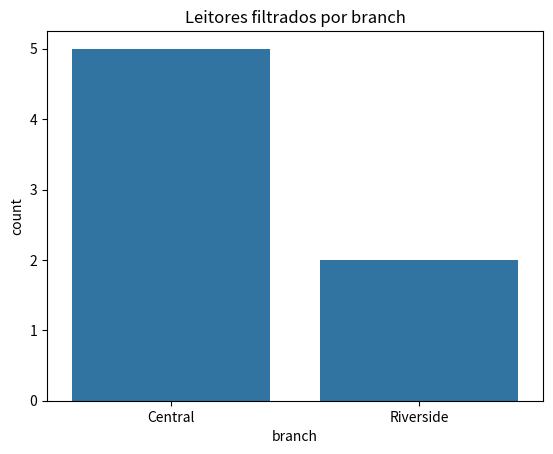

Python code for this plot:
# ============================================================
# Biblioteca Pública — DataFrames, Seleção, Limpeza & Seaborn (1h)
# INSTRUÇÕES:
# 1) Acrescenta o codigo em falta.
# 2) Adiciona COMENTÁRIOS de linha (# ...) que:
#    - Respondam às perguntas Q1..Q9 onde indicado (escreve as respostas como comentários).
# 3) Entrega este .py com os teus comentários.
# ============================================================


# -----------------------------
# Dataset embutido (DICIONÁRIO)
# Contexto: Empréstimos de livros por leitores de uma Biblioteca
# -----------------------------
data = {
    "patron": [
        "Ana", "Bruno", "Carla", "Diogo", "Eva", "Filipe",
        "Goncalo", "Helena", "Ines", "Joao", "Joao", "Marisa"
    ],
    "age": [24, 31, 28, 35, 22, 29, 40, 27, 24, 31, 31, 33],
    "gender": ["F", "M", "F", "M", "F", "M", "M", "F", "F", "M", "M", "F"],
    # valores "sujos": None (missing) e "5h" (string com sufixo)
    "weekly_reading_hours": [6, 4, None, 5, 3, 4, 5, 4, 6, 4, 4, "5h"],
    "loan_duration_days": [12.0, 15.0, 14.0, 21.0, 18.0, 16.0, 25.0, 13.0, 12.0, 15.0, 15.0, 17.0],
    "branch": ["Central", "Central", "Riverside", "Norte", "Central", "Riverside", "Norte", "Central", "Central", "Central", "Central", "Riverside"],
    "city": ["Coimbra", "Coimbra", "Porto", "Lisboa", "Coimbra", "Porto", "Lisboa", "Coimbra", "Coimbra", "Coimbra", "Coimbra", "Porto"],
}

# ============================================================
# 1) LOAD
# ============================================================
import pandas as pd
import numpy as np
df = pd.DataFrame(data)
# Q1: Quantas linhas e colunas tem o dataset original? (Responde aqui em comentário.)
print(df.shape)
# ============================================================
# 2) LIMPEZA BÁSICA
# - 'weekly_reading_hours' tem um valor sujo '5h'. Converte para numérico.
# - Valores que não consigam ser convertidos ficam como NaN.
# ============================================================
df['weekly_reading_hours'] = df['weekly_reading_hours'].replace('5h', '5')
df['weekly_reading_hours'] = pd.to_numeric(df['weekly_reading_hours'], errors= "coerce")

# Q2: Quantos NaN existem agora em 'weekly_reading_hours'? (Responde aqui.)
print(df['weekly_reading_hours'].isna().sum())

# Q3: Indica UMA razão para manter NaN (em vez de apagar logo as linhas). (Responde aqui.)
#R: Manter os valores NaN permite analisar onde existem dados em falta
# ============================================================
# 3) NOVA COLUNA
# - 'days_per_hour' = loan_duration_days / weekly_reading_hours
#   (medida ilustrativa; NaN pode propagar)
# ============================================================
df['days_per_hour'] = df.loan_duration_days/ df.weekly_reading_hours
print(df['days_per_hour'])

# Q4: Para a leitora 'Ana', qual o valor de 'days_per_hour'? (Escreve o número que vês.)
filtro = (df["patron"]== "Ana")
df_ana = df[filtro]
total_ana = df_ana['days_per_hour'].sum()
print(total_ana)
# ============================================================
# 4) REMOVER DUPLICADOS (linhas duplicadas exatamente iguais)
#    Dica: há uma linha duplicada de 'Joao'.
# ============================================================
print("antes", df)
df = df.drop_duplicates()
print("depois", df)

# Q5: Quantas linhas duplicadas foram removidas? (Responde aqui.)
#R: 1
# ============================================================
# 5) FILTRAGEM (seleção com máscaras booleanas)
# - Mantém leitores com >= 4 horas/semana E empréstimos < 20 dias.
# ============================================================
filtro = (df["weekly_reading_hours"]>= 4) & (df["loan_duration_days"]< 20)
print(df.patron[filtro])
# Q6: Quantas linhas ficam após este filtro? (Responde aqui.)
print(len(df[filtro]))
# Q7: Quem tem o empréstimo mais curto (mínimo 'loan_duration_days') no conjunto filtrado?
#     (Se houver empate, lista os nomes empatados.) (Responde aqui.)
filtro2 = df.loan_duration_days[filtro].min()
print(filtro2)
df_min = df[filtro][df["loan_duration_days"][filtro] == filtro2]
print(df_min["patron"])

# ============================================================
# 6) SELEÇÃO: [], .loc e .iloc
#    Explica em comentários as diferenças e o que cada linha seleciona.
# ============================================================

# 6a) Usando [] para selecionar duas COLUNAS (devolve DataFrame)
sub_df_cols = df[["patron", "city"]]
print(sub_df_cols)

# 6b) Usando .loc com ETIQUETAS (labels) para linhas e colunas (devolve dataframe 2x2)
sub_df_loc = df.loc[0:1, ["patron","city"]]
print(sub_df_loc)

# 6c) Usando .iloc com POSIÇÕES inteiras para linhas/colunas (devolve dataframe 2x2)
sub_df_iloc = df.iloc[:2, [1, 2]]
print(sub_df_iloc)

# (Aqui: explica em comentários as diferenças chave entre [], .loc e .iloc no exemplo citado)

# ============================================================
# 7) LIMPEZA — TRATAR MISSING VALUES
# - Cria df_clean removendo linhas com NaN em 'weekly_reading_hours' OU 'loan_duration_days'.
# - Refaz o mesmo filtro do ponto 5 e compara os resultados com os anteriores.
# ============================================================
filtro_com_nan = df['weekly_reading_hours'].isna() | df['loan_duration_days'].isna()
df_clean = df.drop(df[filtro_com_nan].index)
print(df_clean)
filtro_original = (df_clean["weekly_reading_hours"] >= 4) & (df_clean["loan_duration_days"] < 20)
df_clean_filtrado = df_clean[filtro_original]
# Q8: O número de linhas no conjunto filtrado mudou após remover NaN?
#     Diz o valor antes e depois e explica porquê (em 1–2 frases). (Responde aqui.)
print(f"Linhas filtradas (original): {len(df_clean_filtrado)}")
print(f"Linhas filtradas (limpo): {len(df_clean)}")
# ============================================================
# 8) SEABORN
# - Visualiza, com um gráfico simples, quantos registos filtrados existem por 'branch'.
# - Observa o gráfico e responde à pergunta.
# ============================================================
import seaborn as sns
import matplotlib.pyplot as plt

# Gráfico de contagem por 'branch' no DataFrame filtrado e limpo
sns.countplot(data=df_clean_filtrado, x='branch')
# Título do gráfico (opcional)
plt.title("Leitores filtrados por branch")
# Mostrar gráfico
plt.show()




# Q9: Pelo gráfico, qual é a filial (branch) com MAIOR número de registos no conjunto limpo e filtrado?
#     (Se houver empate, indica as filiais empatadas.) (Responde aqui.)


# ============================================================
# FIM — A avaliação considera a clareza e correção dos teus comentários.
# ============================================================
